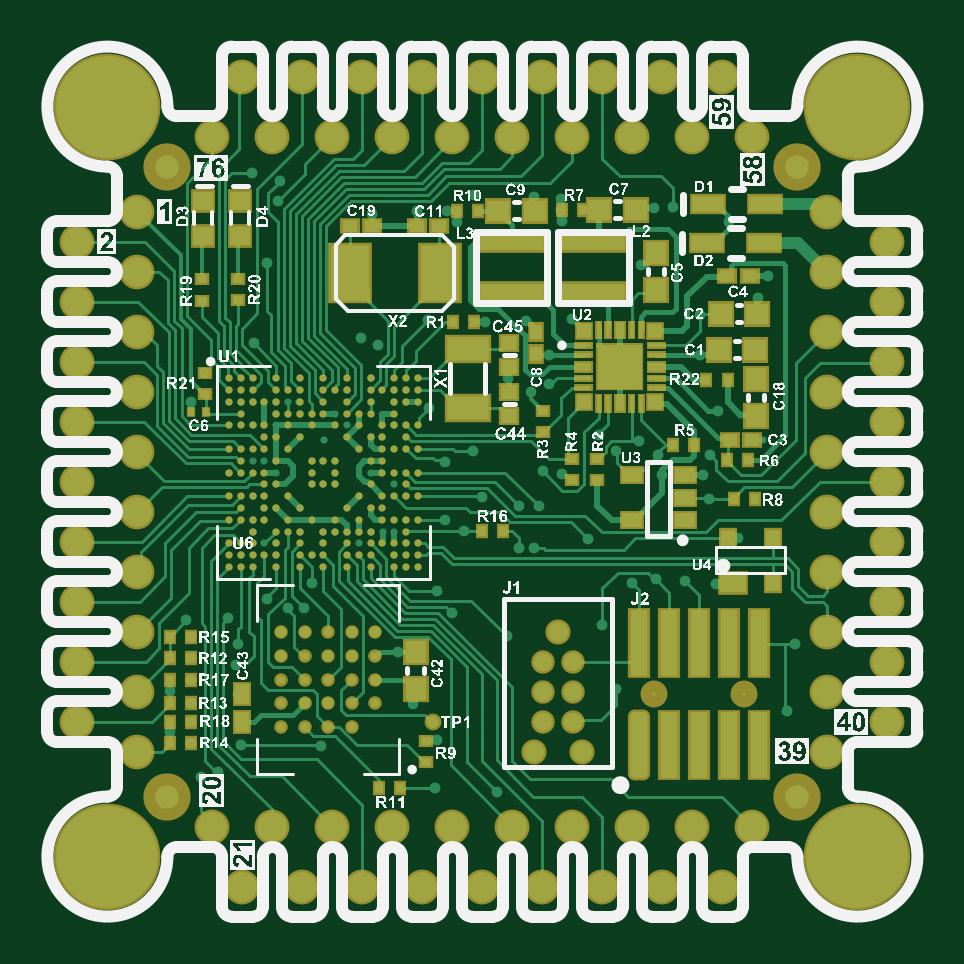
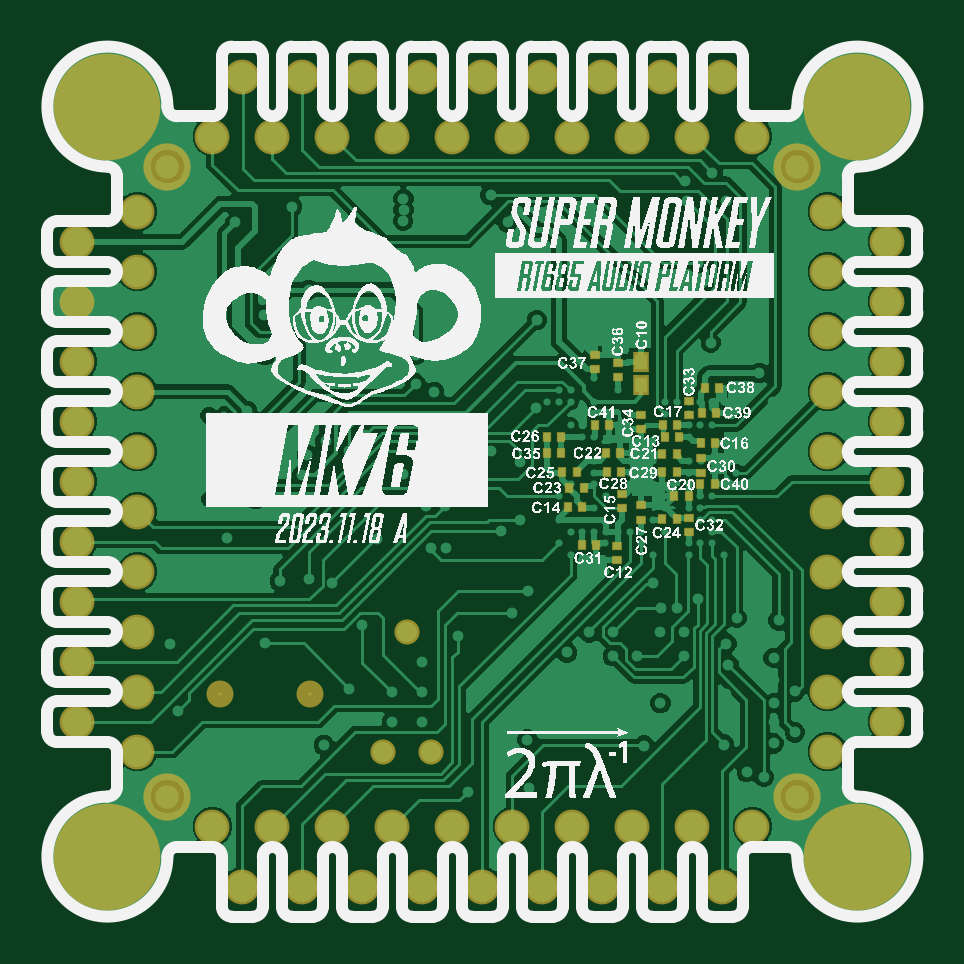
Circuit board: 9 layer files. Board 36.8 x 36.8 mm.
- bottom_copper: RT_SUPER__MK_76_A.GBL (55791 bytes)
- bottom_silk: RT_SUPER__MK_76_A.GBO (464954 bytes)
- paste: RT_SUPER__MK_76_A.GBP (1460 bytes)
- bottom_mask: RT_SUPER__MK_76_A.GBS (3526 bytes)
- outline: RT_SUPER__MK_76_A.GKO (9742 bytes)
- top_copper: RT_SUPER__MK_76_A.GTL (41644 bytes)
- top_silk: RT_SUPER__MK_76_A.GTO (511622 bytes)
- paste: RT_SUPER__MK_76_A.GTP (7723 bytes)
- top_mask: RT_SUPER__MK_76_A.GTS (11226 bytes)

=== bottom_copper: RT_SUPER__MK_76_A.GBL (55791 bytes, source omitted) ===
=== bottom_silk: RT_SUPER__MK_76_A.GBO (464954 bytes, source omitted) ===
=== paste: RT_SUPER__MK_76_A.GBP ===
G04*
G04 #@! TF.GenerationSoftware,Altium Limited,Altium Designer,23.0.1 (38)*
G04*
G04 Layer_Color=10066329*
%FSLAX25Y25*%
%MOIN*%
G70*
G04*
G04 #@! TF.SameCoordinates,E6578E61-D9FC-44F6-81D0-07C95BE9B69E*
G04*
G04*
G04 #@! TF.FilePolarity,Positive*
G04*
G01*
G75*
%ADD45R,0.00984X0.01378*%
%ADD46R,0.01968X0.02559*%
%ADD91R,0.01378X0.00984*%
D45*
X61800Y77200D02*
D03*
X59400D02*
D03*
X40049Y82012D02*
D03*
X42449D02*
D03*
X36200Y72116D02*
D03*
X33800D02*
D03*
X40100Y66200D02*
D03*
X42500D02*
D03*
X55824Y68193D02*
D03*
X58224D02*
D03*
X40500Y70100D02*
D03*
X38100D02*
D03*
X53560Y61992D02*
D03*
X55960D02*
D03*
X42100Y79900D02*
D03*
X39700D02*
D03*
X32989Y88173D02*
D03*
X35389D02*
D03*
X36100Y79000D02*
D03*
X33700D02*
D03*
X42500Y77100D02*
D03*
X40100D02*
D03*
X35941Y84000D02*
D03*
X33541D02*
D03*
X57988Y71500D02*
D03*
X55588D02*
D03*
X42500Y74100D02*
D03*
X40100D02*
D03*
X59188D02*
D03*
X56788D02*
D03*
X61800Y80000D02*
D03*
X59400D02*
D03*
X53800Y81900D02*
D03*
X51400D02*
D03*
X49500Y77200D02*
D03*
X51900D02*
D03*
X49400Y74100D02*
D03*
X51800D02*
D03*
D46*
X46000Y88665D02*
D03*
Y92405D02*
D03*
D91*
X49957Y92318D02*
D03*
Y89918D02*
D03*
X53800Y91206D02*
D03*
Y93606D02*
D03*
X36108Y76400D02*
D03*
Y74000D02*
D03*
X49248Y70476D02*
D03*
Y68076D02*
D03*
X46000Y68526D02*
D03*
Y66126D02*
D03*
X50000Y59400D02*
D03*
Y61800D02*
D03*
X38100Y66500D02*
D03*
Y64100D02*
D03*
X46100Y81200D02*
D03*
Y83600D02*
D03*
X38099Y83571D02*
D03*
Y85971D02*
D03*
M02*

=== bottom_mask: RT_SUPER__MK_76_A.GBS ===
G04*
G04 #@! TF.GenerationSoftware,Altium Limited,Altium Designer,23.0.1 (38)*
G04*
G04 Layer_Color=8150272*
%FSLAX25Y25*%
%MOIN*%
G70*
G04*
G04 #@! TF.SameCoordinates,E6578E61-D9FC-44F6-81D0-07C95BE9B69E*
G04*
G04*
G04 #@! TF.FilePolarity,Negative*
G04*
G01*
G75*
%ADD36R,0.01378X0.01772*%
%ADD44R,0.01772X0.01378*%
%ADD73C,0.07874*%
%ADD75R,0.02769X0.03359*%
%ADD76C,0.04500*%
%ADD77C,0.04200*%
%ADD78C,0.05800*%
%ADD79C,0.17800*%
D36*
X61800Y77200D02*
D03*
X59400D02*
D03*
X40049Y82012D02*
D03*
X42449D02*
D03*
X36200Y72116D02*
D03*
X33800D02*
D03*
X40100Y66200D02*
D03*
X42500D02*
D03*
X55824Y68193D02*
D03*
X58224D02*
D03*
X40500Y70100D02*
D03*
X38100D02*
D03*
X53560Y61992D02*
D03*
X55960D02*
D03*
X42100Y79900D02*
D03*
X39700D02*
D03*
X32989Y88173D02*
D03*
X35389D02*
D03*
X36100Y79000D02*
D03*
X33700D02*
D03*
X42500Y77100D02*
D03*
X40100D02*
D03*
X35941Y84000D02*
D03*
X33541D02*
D03*
X57988Y71500D02*
D03*
X55588D02*
D03*
X42500Y74100D02*
D03*
X40100D02*
D03*
X59188D02*
D03*
X56788D02*
D03*
X61800Y80000D02*
D03*
X59400D02*
D03*
X53800Y81900D02*
D03*
X51400D02*
D03*
X49500Y77200D02*
D03*
X51900D02*
D03*
X49400Y74100D02*
D03*
X51800D02*
D03*
D44*
X49957Y92318D02*
D03*
Y89918D02*
D03*
X53800Y91206D02*
D03*
Y93606D02*
D03*
X36108Y76400D02*
D03*
Y74000D02*
D03*
X49248Y70476D02*
D03*
Y68076D02*
D03*
X46000Y68526D02*
D03*
Y66126D02*
D03*
X50000Y59400D02*
D03*
Y61800D02*
D03*
X38100Y66500D02*
D03*
Y64100D02*
D03*
X46100Y81200D02*
D03*
Y83600D02*
D03*
X38099Y83571D02*
D03*
Y85971D02*
D03*
D73*
X20000Y20000D02*
D03*
X125000D02*
D03*
Y125000D02*
D03*
X20000D02*
D03*
D75*
X46000Y88665D02*
D03*
Y92405D02*
D03*
D76*
X116167Y37042D02*
D03*
X101167D02*
D03*
D77*
X85100Y47415D02*
D03*
X89100Y27415D02*
D03*
X81100D02*
D03*
D78*
X117500Y130000D02*
D03*
X15000Y117500D02*
D03*
X5000Y112500D02*
D03*
X15000Y107500D02*
D03*
X5000Y102500D02*
D03*
X15000Y97500D02*
D03*
X5000Y92500D02*
D03*
X15000Y87500D02*
D03*
X5000Y82500D02*
D03*
X15000Y77500D02*
D03*
X5000Y72500D02*
D03*
X15000Y67500D02*
D03*
X5000Y62500D02*
D03*
X15000Y57500D02*
D03*
X5000Y52500D02*
D03*
X15000Y47500D02*
D03*
X5000Y42500D02*
D03*
X15000Y37500D02*
D03*
X5000Y32500D02*
D03*
X15000Y27500D02*
D03*
X27500Y15000D02*
D03*
X32500Y5000D02*
D03*
X37500Y15000D02*
D03*
X42500Y5000D02*
D03*
X47500Y15000D02*
D03*
X52500Y5000D02*
D03*
X57500Y15000D02*
D03*
X62500Y5000D02*
D03*
X67500Y15000D02*
D03*
X72500Y5000D02*
D03*
X77500Y15000D02*
D03*
X82500Y5000D02*
D03*
X87500Y15000D02*
D03*
X92500Y5000D02*
D03*
X97500Y15000D02*
D03*
X102500Y5000D02*
D03*
X107500Y15000D02*
D03*
X112500Y5000D02*
D03*
X117500Y15000D02*
D03*
X130000Y27500D02*
D03*
X140000Y32500D02*
D03*
X130000Y37500D02*
D03*
X140000Y42500D02*
D03*
X130000Y47500D02*
D03*
X140000Y52500D02*
D03*
X130000Y57500D02*
D03*
X140000Y62500D02*
D03*
X130000Y67500D02*
D03*
X140000Y72500D02*
D03*
X130000Y77500D02*
D03*
X140000Y82500D02*
D03*
X130000Y87500D02*
D03*
X140000Y92500D02*
D03*
X130000Y97500D02*
D03*
X140000Y102500D02*
D03*
X130000Y107500D02*
D03*
X140000Y112500D02*
D03*
X130000Y117500D02*
D03*
X112500Y140000D02*
D03*
X107500Y130000D02*
D03*
X102500Y140000D02*
D03*
X97500Y130000D02*
D03*
X92500Y140000D02*
D03*
X87500Y130000D02*
D03*
X82500Y140000D02*
D03*
X77500Y130000D02*
D03*
X72500Y140000D02*
D03*
X67500Y130000D02*
D03*
X62500Y140000D02*
D03*
X57500Y130000D02*
D03*
X52500Y140000D02*
D03*
X47500Y130000D02*
D03*
X42500Y140000D02*
D03*
X37500Y130000D02*
D03*
X32500Y140000D02*
D03*
X27500Y130000D02*
D03*
D79*
X10000Y135000D02*
D03*
X135000D02*
D03*
Y10000D02*
D03*
X10000D02*
D03*
M02*

=== outline: RT_SUPER__MK_76_A.GKO (9742 bytes, source omitted) ===
=== top_copper: RT_SUPER__MK_76_A.GTL (41644 bytes, source omitted) ===
=== top_silk: RT_SUPER__MK_76_A.GTO (511622 bytes, source omitted) ===
=== paste: RT_SUPER__MK_76_A.GTP (7723 bytes, source omitted) ===
=== top_mask: RT_SUPER__MK_76_A.GTS (11226 bytes, source omitted) ===
